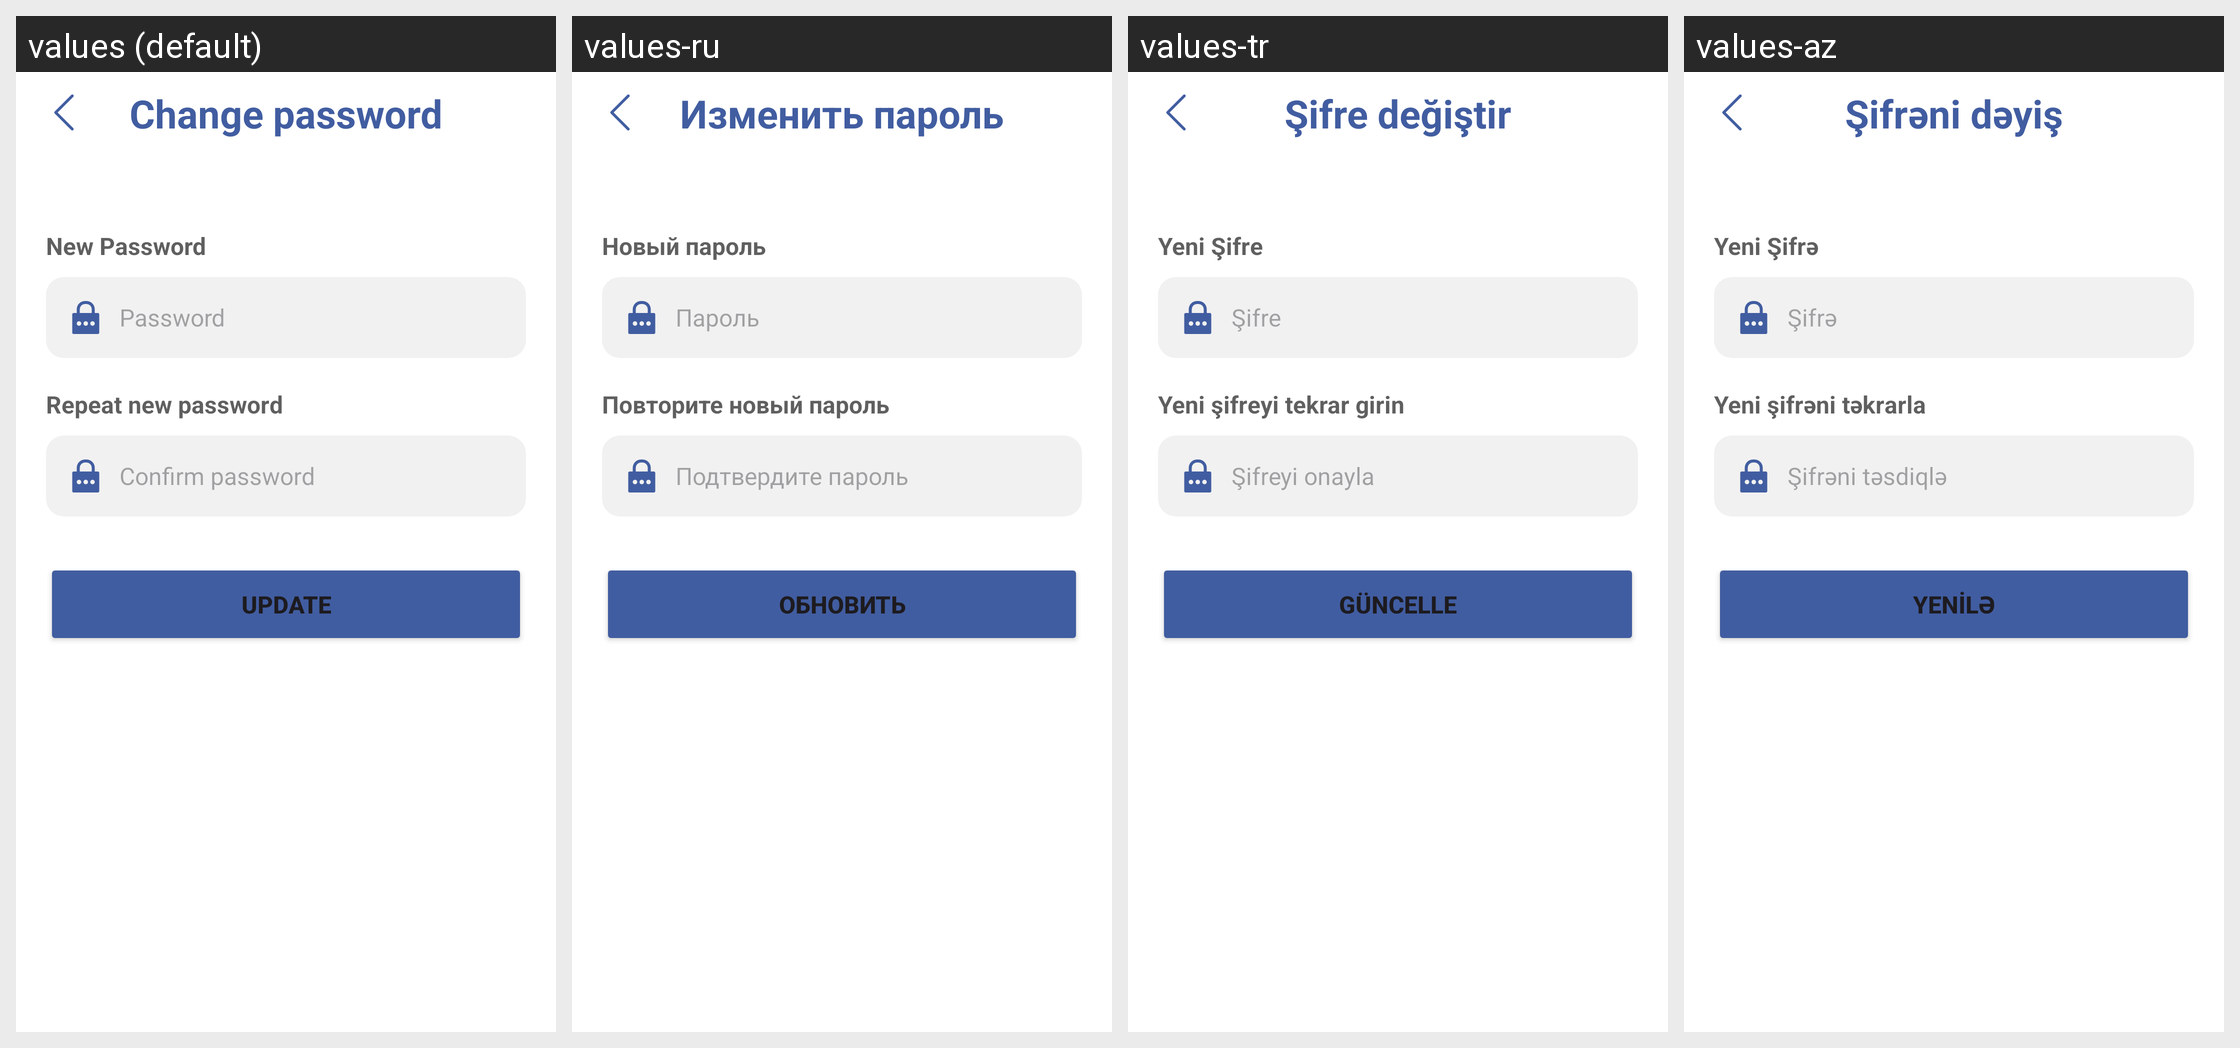

The same Android screen rendered under several of its app's locales, left to right. List the strings drawn on it with the default value and each locale's translation.
Android screen res/layout/fragment_change_password.xml rendered under 4 locales, left to right: values (default), values-ru, values-tr, values-az. Device: Nexus 5 (rendered at 1080×1920; each locale shown at half size, 540×960, under a caption strip naming it); theme Theme.ECommerce.
Strings drawn on this screen, with the default value and each locale's value (text and hints the layout hard-codes, and strings that could not be matched under every locale, appear in the picture but are not listed):

change_password
  values: Change password
  values-ru: Изменить пароль
  values-tr: Şifre değiştir
  values-az: Şifrəni dəyiş

new_password
  values: New Password
  values-ru: Новый пароль
  values-tr: Yeni Şifre
  values-az: Yeni Şifrə

password_input
  values: Password
  values-ru: Пароль
  values-tr: Şifre
  values-az: Şifrə

repeat_new_password
  values: Repeat new password
  values-ru: Повторите новый пароль
  values-tr: Yeni şifreyi tekrar girin
  values-az: Yeni şifrəni təkrarla

confirm_password_input
  values: Confirm password
  values-ru: Подтвердите пароль
  values-tr: Şifreyi onayla
  values-az: Şifrəni təsdiqlə

update
  values: Update
  values-ru: Обновить
  values-tr: Güncelle
  values-az: Yenilə
